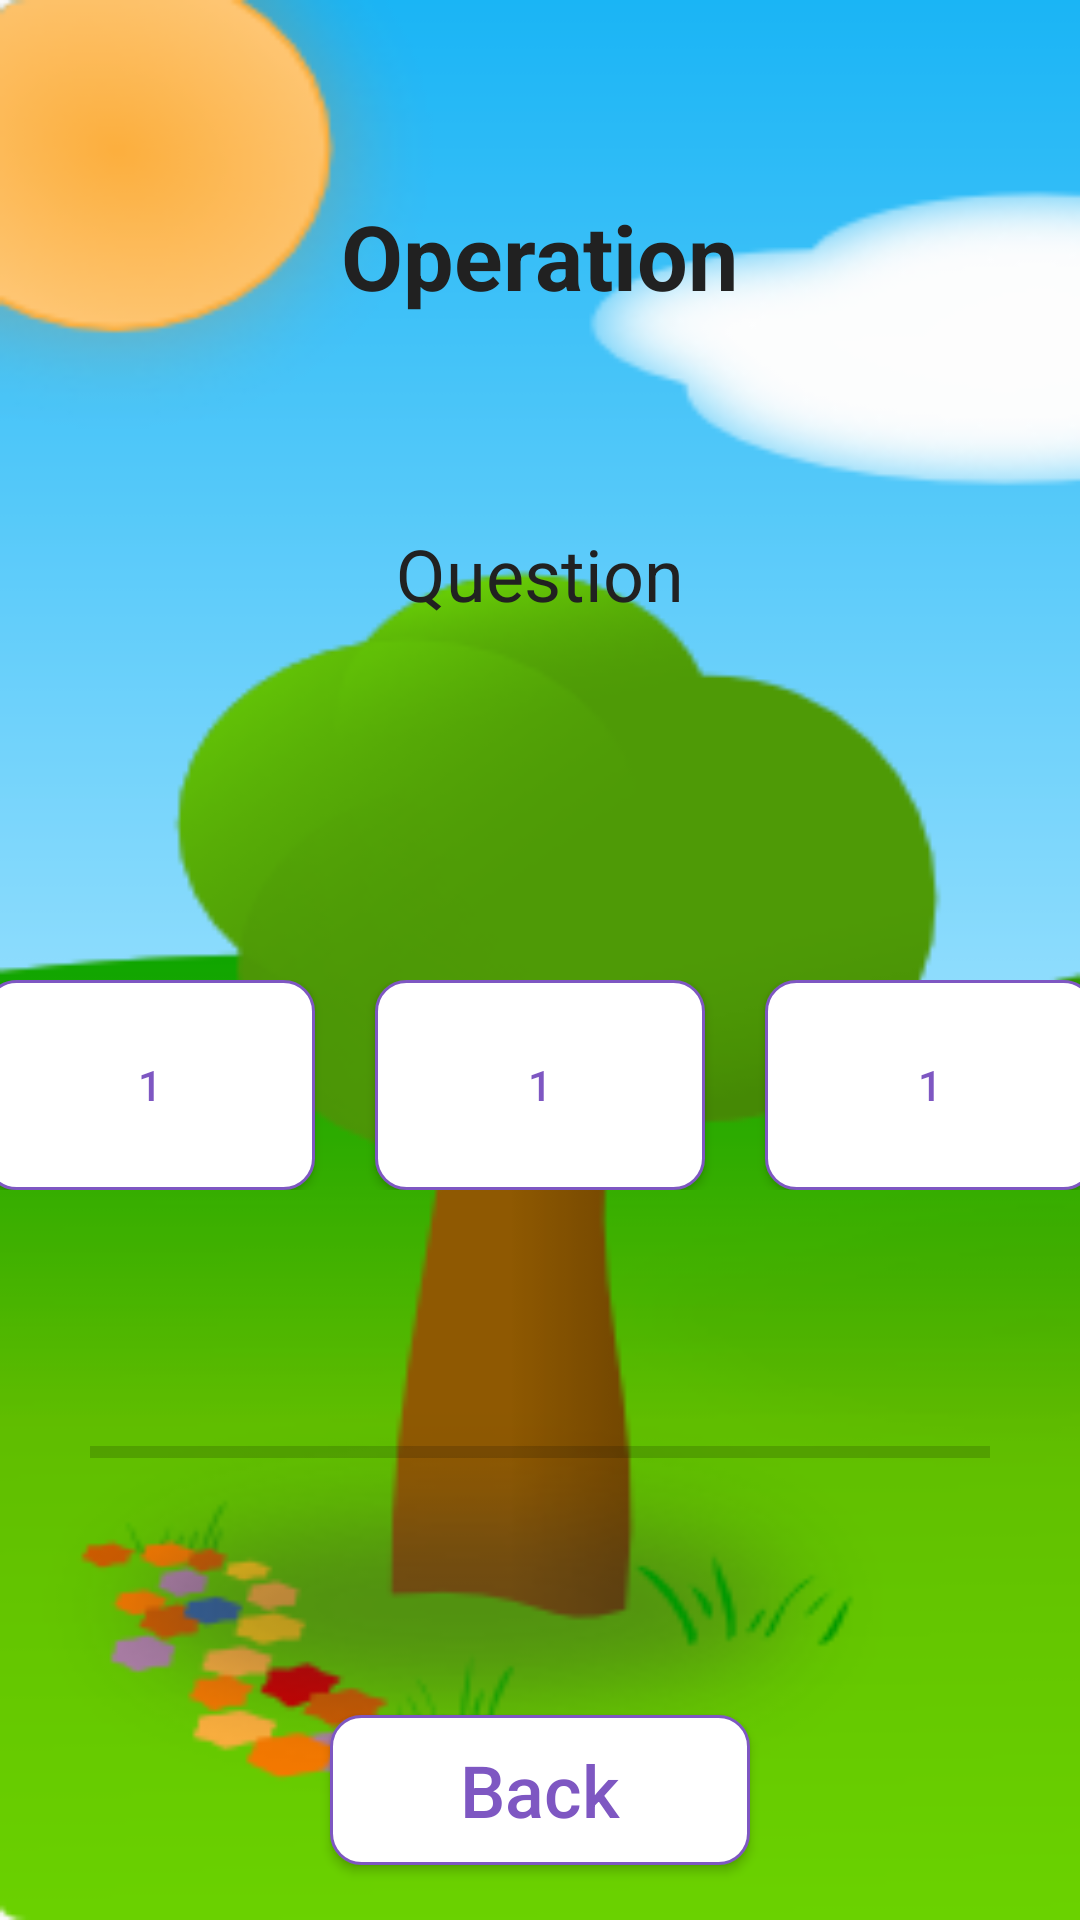

Android layout source for this screen:
<!-- AndroidManifest.xml: application theme AppTheme -->
<!-- res/layout/activity_math_game.xml -->
<?xml version="1.0" encoding="utf-8"?>
<LinearLayout xmlns:android="http://schemas.android.com/apk/res/android"
    xmlns:tools="http://schemas.android.com/tools"
    android:layout_width="match_parent"
    android:layout_height="match_parent"
    android:orientation="vertical"
    android:background="@drawable/bg3"
    android:foregroundTint="#FFFFFF"
    tools:context=".MathGame">

    <TextView
        android:id="@+id/OperationTxt"
        android:layout_width="wrap_content"
        android:layout_height="40dp"
        android:layout_marginTop="65dp"
        android:layout_gravity="center"
        android:enabled="false"
        android:inputType="textPersonName"
        android:text="Operation"
        android:textColor="@color/Black"
        android:textSize="30dp"
        android:textStyle="bold" />

    <LinearLayout
        android:layout_width="match_parent"
        android:layout_height="wrap_content"
        android:orientation="vertical"
        android:layout_marginTop="70dp"
        android:gravity="center">
        <TextView
            android:id="@+id/textView3"
            android:layout_width="wrap_content"
            android:layout_height="wrap_content"
            android:text="Question"
            android:textColor="@color/Black"
            android:layout_marginBottom="10dp"
            android:textSize="24dp" />

        <TextView
            android:id="@+id/QuestionTxt"
            android:layout_width="wrap_content"
            android:layout_height="wrap_content"
            android:inputType="textPersonName"
            android:textColor="@color/Black"
            android:textSize="22dp" />

    </LinearLayout>


    <LinearLayout
        android:layout_width="match_parent"
        android:layout_height="70dp"
        android:orientation="horizontal"
        android:layout_marginTop="80dp"
        android:gravity="center">

        <Button
            android:id="@+id/btnMath1"
            android:layout_width="110dp"
            android:layout_height="70dp"

            android:layout_marginRight="20dp"
            android:background="@drawable/rounded_button_3"
            android:onClick="onFirstClick"
            android:text="1"
            android:textColor="@color/DeepPurple" />

        <Button
            android:id="@+id/btnMath2"
            android:layout_width="110dp"
            android:layout_height="70dp"
            android:layout_marginRight="20dp"
            android:background="@drawable/rounded_button_3"
            android:onClick="onSecondClick"
            android:text="1"
            android:textColor="@color/DeepPurple" />

        <Button
            android:id="@+id/btnMath3"
            android:layout_width="110dp"
            android:layout_height="70dp"
            android:background="@drawable/rounded_button_3"
            android:onClick="onThirdClick"
            android:text="1"
            android:textColor="@color/DeepPurple" />
    </LinearLayout>

    <ProgressBar
        android:id="@+id/progressBar"
        style="?android:attr/progressBarStyleHorizontal"
        android:layout_width="match_parent"
        android:layout_marginStart="30dp"
        android:layout_marginEnd="30dp"
        android:layout_height="65dp"
        android:layout_marginTop="55dp"
        android:layout_gravity="center"
        android:layout_marginBottom="55dp"
        android:backgroundTint="@color/Green"
        android:progressTint="@color/DeepPurple" />

    <Button
        android:id="@+id/btnBack2"
        android:layout_width="140dp"
        android:layout_height="50dp"
        android:layout_gravity="center"
        android:layout_marginBottom="30dp"
        android:background="@drawable/rounded_button_3"
        android:onClick="onBackClick"
        android:text="Back"
        android:textAllCaps="false"
        android:textColor="@color/DeepPurple"
        android:textSize="24dp" />


</LinearLayout>
<!-- resources referenced by this layout -->
<resources>
  <color name="Black">#212121</color>
  <color name="DeepPurple">#7e57c2</color>
  <color name="Green">#4caf50</color>
  <!-- drawable bg3: png bitmap (drawable, 39340 bytes) -->
  <!-- drawable rounded_button_3 (drawable) -->
  <?xml version="1.0" encoding="utf-8"?>
  <shape
      xmlns:android="http://schemas.android.com/apk/res/android">
  
      <stroke android:width="1dp"
          android:color="@color/DeepPurple"/>
  
      <corners
          android:radius="10dp" />
  
      <padding
          android:left="1dp"
          android:right="1dp"
          android:top="1dp"
          android:bottom="1dp"/>
  
      <solid android:color="#ffffff"/>
  </shape>
  <style name="AppTheme" parent="Theme.AppCompat.Light.DarkActionBar">
          
          <item name="colorPrimary">@color/colorPrimary</item>
          <item name="colorPrimaryDark">@color/colorPrimaryDark</item>
          <item name="colorAccent">@color/colorAccent</item>
      </style>
  <color name="colorPrimary">#6200EE</color>
  <color name="colorPrimaryDark">#3700B3</color>
  <color name="colorAccent">#03DAC5</color>
</resources>
